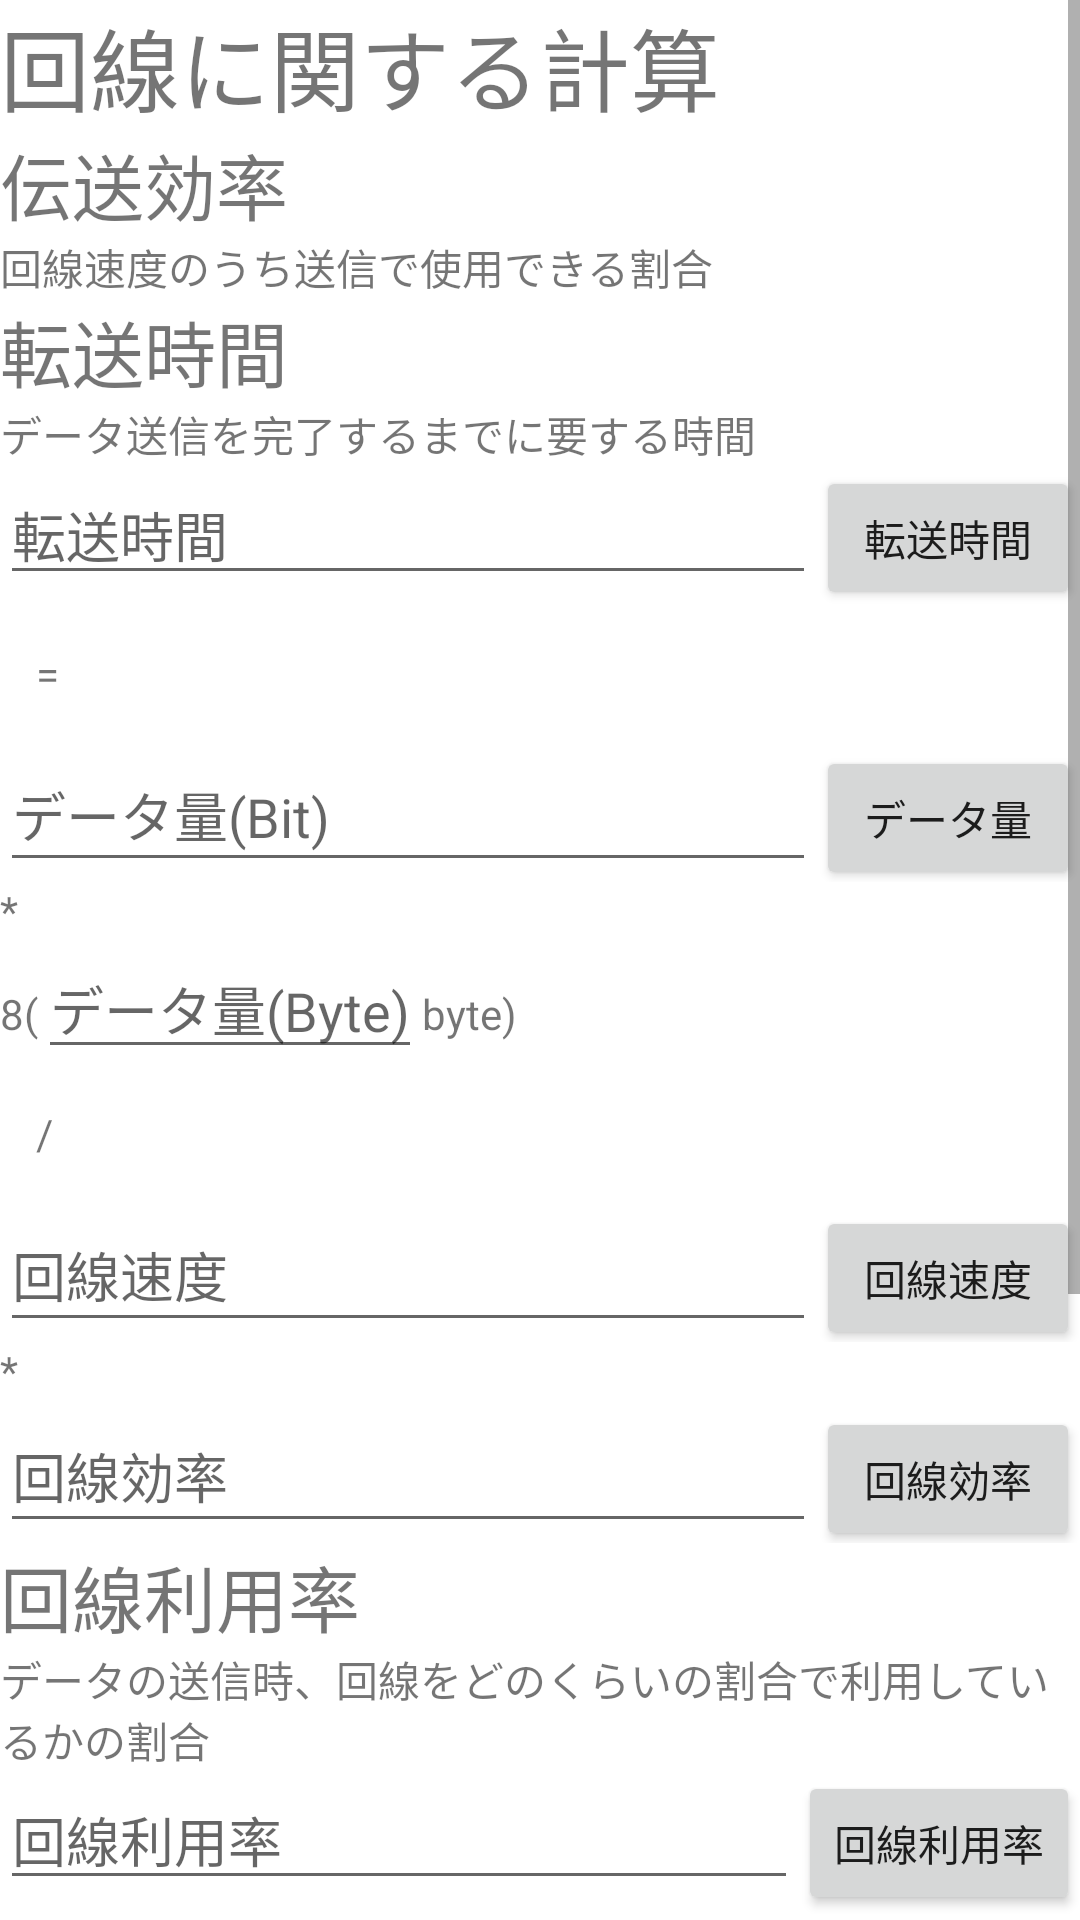

Produce the Android XML layout that renders to this screen, including the resource entries it uses.
<!-- AndroidManifest.xml: application theme Theme.IntroductionToIT -->
<!-- res/layout/activity_transfer_calc.xml -->
<?xml version="1.0" encoding="utf-8"?>
<ScrollView xmlns:android="http://schemas.android.com/apk/res/android"
    xmlns:app="http://schemas.android.com/apk/res-auto"
    xmlns:tools="http://schemas.android.com/tools"
    android:layout_width="match_parent"
    android:layout_height="match_parent"
    android:layout_margin="12dp"
    tools:context=".TransferCalcActivity">

    <LinearLayout
        android:layout_width="wrap_content"
        android:layout_height="wrap_content"
        android:orientation="vertical" >

        <TextView
            android:layout_width="wrap_content"
            android:layout_height="wrap_content"
            android:textSize="30sp"
            android:text="回線に関する計算" />

        <TextView
            android:layout_width="wrap_content"
            android:layout_height="wrap_content"
            android:textSize="24sp"
            android:text="伝送効率" />

        <TextView
            android:layout_width="wrap_content"
            android:layout_height="wrap_content"
            android:text="回線速度のうち送信で使用できる割合" />

        <TextView
            android:layout_width="wrap_content"
            android:layout_height="wrap_content"
            android:textSize="24sp"
            android:text="転送時間" />

        <TextView
            android:layout_width="wrap_content"
            android:layout_height="wrap_content"
            android:text="データ送信を完了するまでに要する時間" />

        <LinearLayout
            android:layout_width="match_parent"
            android:layout_height="wrap_content" >

            <EditText
                android:id="@+id/transferTime"
                android:hint="転送時間"
                android:inputType="numberDecimal"
                android:imeOptions="actionNext"
                android:layout_width="0dp"
                android:layout_weight="1"
                android:layout_height="wrap_content" />

            <Button
                android:layout_width="wrap_content"
                android:layout_height="wrap_content"
                android:id="@+id/calcTransferTime"
                android:text="転送時間" />

        </LinearLayout>

        <TextView
            android:layout_width="match_parent"
            android:layout_height="match_parent"
            android:layout_margin="12dp"
            android:text="=" />

        <LinearLayout
            android:layout_width="match_parent"
            android:layout_height="wrap_content" >

            <EditText
                android:id="@+id/bitAmountTime"
                android:layout_width="0dp"
                android:layout_weight="1"
                android:inputType="numberDecimal"
                android:imeOptions="actionNext"
                android:layout_height="match_parent"
                android:hint="データ量(Bit)" />

            <Button
                android:layout_width="wrap_content"
                android:layout_height="wrap_content"
                android:id="@+id/calcBitAmountTime"
                android:text="データ量" />

        </LinearLayout>

        <TextView
            android:layout_width="wrap_content"
            android:layout_height="wrap_content"
            android:text="*" />

        <LinearLayout
            android:layout_width="match_parent"
            android:layout_height="wrap_content">

            <TextView
                android:layout_width="wrap_content"
                android:layout_height="wrap_content"
                android:text="8(" />

            <EditText
                android:inputType="numberDecimal"
                android:imeOptions="actionNext"
                android:id="@+id/byteAmountTime"
                android:layout_width="wrap_content"
                android:layout_height="wrap_content"
                android:hint="データ量(Byte)" />
            <TextView
                android:layout_width="wrap_content"
                android:layout_height="wrap_content"
                android:text="byte)" />

        </LinearLayout>

        <TextView
            android:layout_width="wrap_content"
            android:layout_height="wrap_content"
            android:layout_margin="12dp"
            android:text="/"/>

        <LinearLayout
            android:layout_width="match_parent"
            android:layout_height="wrap_content">

            <EditText
                android:id="@+id/lineSpeedTime"
                android:layout_width="0dp"
                android:layout_weight="1"
                android:inputType="numberDecimal"
                android:imeOptions="actionNext"
                android:layout_height="match_parent"
                android:hint="回線速度" />

            <Button
                android:layout_width="wrap_content"
                android:layout_height="wrap_content"
                android:id="@+id/calcLineSpeedTime"
                android:text="回線速度" />

        </LinearLayout>

        <TextView
            android:layout_width="wrap_content"
            android:layout_height="wrap_content"
            android:text="*" />

        <LinearLayout
            android:layout_width="match_parent"
            android:layout_height="wrap_content">

            <EditText
                android:id="@+id/transmissionTime"
                android:layout_width="0dp"
                android:layout_weight="1"
                android:layout_height="match_parent"
                android:inputType="numberDecimal"
                android:imeOptions="actionNext"
                android:hint="回線効率" />

            <Button
                android:layout_width="wrap_content"
                android:layout_height="wrap_content"
                android:id="@+id/calcTransmissionTime"
                android:text="回線効率" />

        </LinearLayout>

        <TextView
            android:layout_width="wrap_content"
            android:layout_height="wrap_content"
            android:textSize="24sp"
            android:text="回線利用率" />

        <TextView
            android:layout_width="wrap_content"
            android:layout_height="wrap_content"
            android:text="データの送信時、回線をどのくらいの割合で利用しているかの割合" />

        <LinearLayout
            android:layout_width="match_parent"
            android:layout_height="wrap_content">

            <EditText
                android:id="@+id/lineUtilizationRate"
                android:hint="回線利用率"
                android:inputType="numberDecimal"
                android:imeOptions="actionNext"
                android:layout_width="0dp"
                android:layout_weight="1"
                android:layout_height="wrap_content" />

            <Button
                android:layout_width="wrap_content"
                android:layout_height="wrap_content"
                android:id="@+id/calcLineUtilizationRate"
                android:text="回線利用率" />

        </LinearLayout>

        <TextView
            android:layout_width="match_parent"
            android:layout_height="match_parent"
            android:layout_margin="12dp"
            android:text="=" />

        <LinearLayout
            android:layout_width="match_parent"
            android:layout_height="wrap_content">

            <EditText
                android:id="@+id/bitAmountRate"
                android:inputType="numberDecimal"
                android:imeOptions="actionNext"
                android:layout_width="0dp"
                android:layout_height="match_parent"
                android:layout_weight="1"
                android:hint="データ量(Bit)" />

            <Button
                android:layout_width="wrap_content"
                android:layout_height="wrap_content"
                android:id="@+id/calcBitAmountRate"
                android:text="データ量" />

        </LinearLayout>

        <TextView
            android:layout_width="wrap_content"
            android:layout_height="wrap_content"
            android:text="*" />

        <LinearLayout
            android:layout_width="match_parent"
            android:layout_height="wrap_content">

            <TextView
                android:layout_width="wrap_content"
                android:layout_height="wrap_content"
                android:text="8(" />
            <EditText
                android:inputType="numberDecimal"
                android:imeOptions="actionNext"
                android:id="@+id/byteAmountRate"
                android:layout_width="wrap_content"
                android:layout_height="wrap_content"
                android:hint="データ量(Byte)" />

            <TextView
                android:layout_width="wrap_content"
                android:layout_height="wrap_content"
                android:text="byte)" />

        </LinearLayout>

        <TextView
            android:layout_width="wrap_content"
            android:layout_height="wrap_content"
            android:layout_margin="12dp"
            android:text="/"/>

        <LinearLayout
            android:layout_width="match_parent"
            android:layout_height="wrap_content">

            <EditText
                android:id="@+id/lineSpeedRate"
                android:inputType="numberDecimal"
                android:imeOptions="actionNext"
                android:layout_width="0dp"
                android:layout_weight="1"
                android:layout_height="match_parent"
                android:hint="回線速度" />

            <Button
                android:layout_width="wrap_content"
                android:layout_height="wrap_content"
                android:id="@+id/calcLineSpeedTimeRate"
                android:text="回線速度" />

        </LinearLayout>

        <TextView
            android:layout_width="wrap_content"
            android:layout_height="wrap_content"
            android:text="*" />

        <LinearLayout
            android:layout_width="match_parent"
            android:layout_height="wrap_content">

            <EditText
                android:id="@+id/transferTimeRate"
                android:inputType="numberDecimal"
                android:imeOptions="actionNext"
                android:layout_width="0dp"
                android:layout_weight="1"
                android:layout_height="match_parent"
                android:hint="転送時間" />

            <Button
                android:layout_width="wrap_content"
                android:layout_height="wrap_content"
                android:id="@+id/calcTransferRate"
                android:text="転送時間" />

        </LinearLayout>



    </LinearLayout>

</ScrollView>
<!-- resources referenced by this layout -->
<resources>
  <style name="Theme.IntroductionToIT" parent="Theme.MaterialComponents.DayNight.DarkActionBar">
          
          <item name="colorPrimary">@color/purple_500</item>
          <item name="colorPrimaryVariant">@color/purple_700</item>
          <item name="colorOnPrimary">@color/white</item>
          
          <item name="colorSecondary">@color/teal_200</item>
          <item name="colorSecondaryVariant">@color/teal_700</item>
          <item name="colorOnSecondary">@color/black</item>
          
          <item name="android:statusBarColor">?attr/colorPrimaryVariant</item>
          
      </style>
  <!-- not gathered from this repository: default colours our renderer supplied (Android Studio template values) -->
  <color name="purple_500">#FF6200EE</color>
  <color name="purple_700">#FF3700B3</color>
  <color name="teal_200">#FF03DAC5</color>
  <color name="teal_700">#FF018786</color>
  <color name="black">#FF000000</color>
  <color name="white">#FFFFFFFF</color>
</resources>
